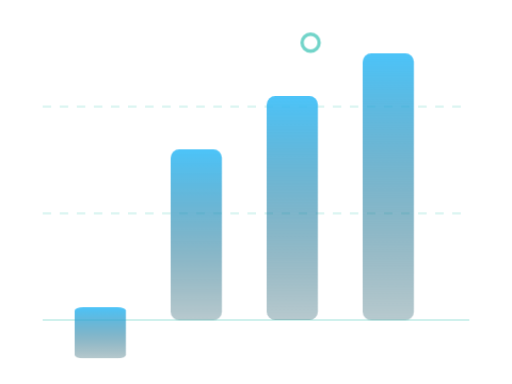
t = 0.00 s
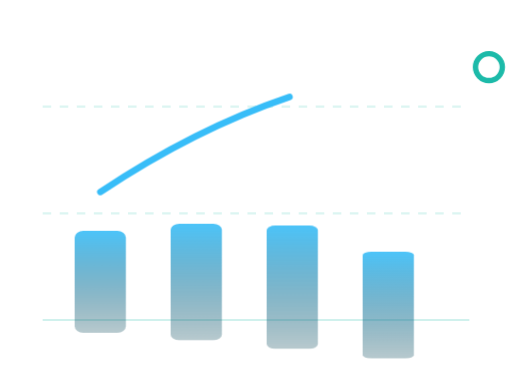
t = 1.20 s
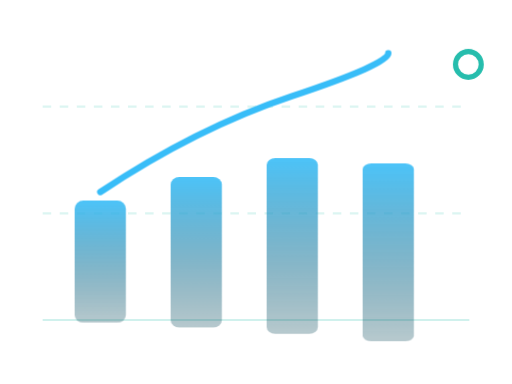
t = 1.95 s
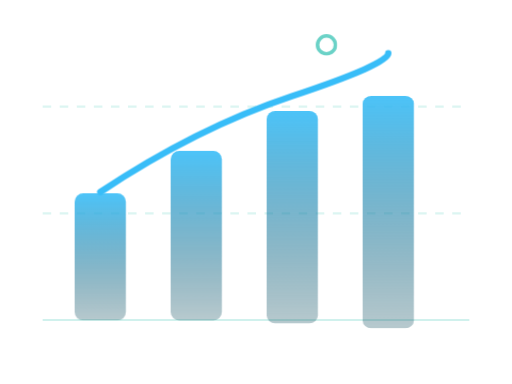
t = 2.70 s
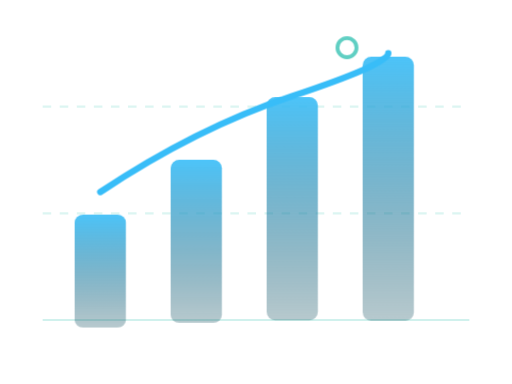
t = 3.45 s

The animated SVG that drew these frames (rendered in a browser with its animation timeline set to each time). Animation: 3 CSS @keyframes rules; one cycle of 4.20 s, repeats indefinitely.

<svg xmlns="http://www.w3.org/2000/svg" viewBox="0 0 240 180" width="100%" height="100%">
  <defs>
    <linearGradient id="barGrad" x1="0" y1="0" x2="0" y2="1">
      <stop offset="0%" stop-color="#38BDF8" stop-opacity="0.9"/>
      <stop offset="100%" stop-color="#0F4C5C" stop-opacity="0.3"/>
    </linearGradient>
    <style>
      .bar-1 { animation: growBar 2.5s ease-out infinite alternate; transform-origin: bottom; }
      .bar-2 { animation: growBar 2.5s ease-out infinite alternate 0.4s; transform-origin: bottom; }
      .bar-3 { animation: growBar 2.5s ease-out infinite alternate 0.8s; transform-origin: bottom; }
      .bar-4 { animation: growBar 2.5s ease-out infinite alternate 1.2s; transform-origin: bottom; }
      .trend-line {
        stroke-dasharray: 300;
        stroke-dashoffset: 300;
        animation: drawLine 3s ease-in-out infinite alternate;
      }
      .node-pulse { animation: pulseDot 1.5s ease-in-out infinite alternate; }
      @keyframes growBar {
        0% { transform: scaleY(0.4); }
        100% { transform: scaleY(1); }
      }
      @keyframes drawLine {
        0% { stroke-dashoffset: 300; }
        100% { stroke-dashoffset: 0; }
      }
      @keyframes pulseDot {
        0% { transform: scale(0.8); opacity: 0.6; }
        100% { transform: scale(1.3); opacity: 1; }
      }
    </style>
  </defs>
  <!-- Background Grid lines -->
  <line x1="20" y1="150" x2="220" y2="150" stroke="#14B8A6" stroke-opacity="0.2" stroke-width="1"/>
  <line x1="20" y1="100" x2="220" y2="100" stroke="#14B8A6" stroke-opacity="0.15" stroke-dasharray="4 4"/>
  <line x1="20" y1="50" x2="220" y2="50" stroke="#14B8A6" stroke-opacity="0.15" stroke-dasharray="4 4"/>

  <!-- Analytics Bars -->
  <rect class="bar-1" x="35" y="90" width="24" height="60" rx="4" fill="url(#barGrad)"/>
  <rect class="bar-2" x="80" y="70" width="24" height="80" rx="4" fill="url(#barGrad)"/>
  <rect class="bar-3" x="125" y="45" width="24" height="105" rx="4" fill="url(#barGrad)"/>
  <rect class="bar-4" x="170" y="25" width="24" height="125" rx="4" fill="url(#barGrad)"/>

  <!-- Overlay Trend Wave Line -->
  <path class="trend-line" d="M 47,90 Q 92,60 137,45 T 182,25" fill="none" stroke="#38BDF8" stroke-width="3" stroke-linecap="round"/>
  <circle class="node-pulse" cx="182" cy="25" r="5" fill="#FFFFFF" stroke="#14B8A6" stroke-width="2"/>
</svg>
